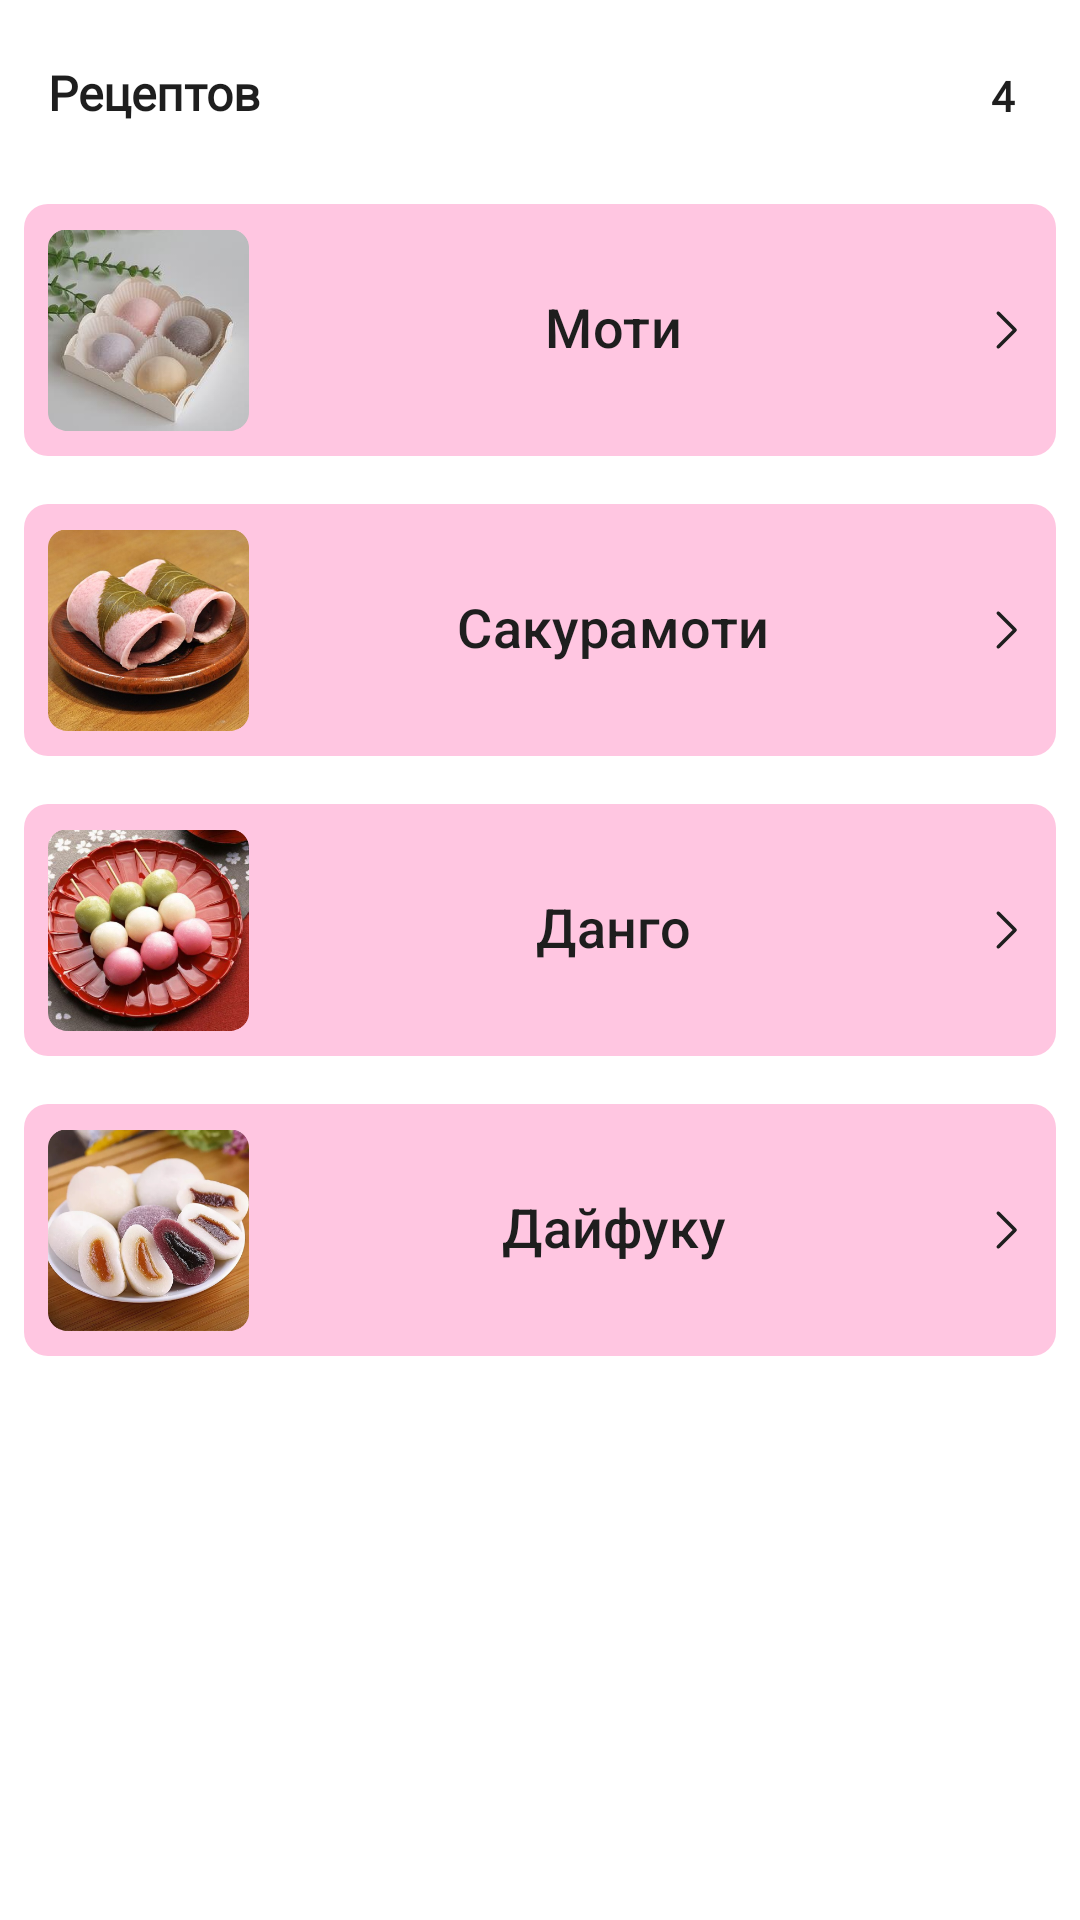

Android layout source for this screen:
<!-- AndroidManifest.xml: application theme Theme.Sacura -->
<!-- res/layout/fragment_fourth.xml -->
<?xml version="1.0" encoding="utf-8"?>
<LinearLayout xmlns:android="http://schemas.android.com/apk/res/android"
    xmlns:app="http://schemas.android.com/apk/res-auto"
    xmlns:tools="http://schemas.android.com/tools"
    android:id="@+id/firstClass_item"
    android:layout_width="match_parent"
    android:layout_height="match_parent"
    android:background="@color/white"
    android:orientation="vertical"
    tools:context=".ui.FragmentThird">

    <LinearLayout
        android:id="@+id/top_container"
        android:layout_width="fill_parent"
        android:layout_height="60dp"
        android:orientation="horizontal">

        <LinearLayout
            android:layout_width="wrap_content"
            android:layout_height="match_parent"
            android:layout_marginStart="16dp"
            android:gravity="start">
            <TextView
                android:id="@+id/class_text1_id"
                android:layout_width="86dp"
                android:layout_height="26dp"
                android:layout_marginTop="20dp"
                android:fontFamily="@font/roboto"
                android:gravity="start"
                android:text="@string/class_text"
                android:textAlignment="textStart"
                android:textColor="@color/main_dark"
                android:textSize="16sp"
                android:textStyle="bold" />
        </LinearLayout>

        <LinearLayout
            android:layout_width="fill_parent"
            android:layout_height="match_parent"
            android:layout_marginEnd="16dp"
            android:gravity="end">
            <TextView
                android:id="@+id/class_count"
                android:layout_width="19dp"
                android:layout_height="22dp"
                android:layout_marginStart="300dp"
                android:layout_marginTop="21dp"
                android:layout_marginBottom="670dp"
                android:fontFamily="@font/roboto"
                android:gravity="center"
                android:text="4"
                android:textAlignment="center"
                android:textColor="@color/main_dark"
                android:textSize="14sp"
                android:textStyle="bold" />
        </LinearLayout>
    </LinearLayout>

    <com.google.android.material.chip.Chip
        android:id="@+id/chip"
        android:layout_width="fill_parent"
        android:layout_height="100dp"
        android:layout_marginStart="8dp"
        android:layout_marginEnd="8dp"
        android:fontFamily="@font/roboto"
        android:text="@string/tab4_class1_name"
        android:textAlignment="center"
        android:textSize="18sp"
        android:textStyle="bold"
        app:chipBackgroundColor="@color/main_light_color"
        android:textColor="@color/main_dark"
        app:chipIcon="@drawable/tab4_class1_corner"
        app:closeIconTint="@color/main_dark"
        app:chipIconSize="67dp"
        app:chipIconVisible="true"
        app:chipStrokeColor="#00FFFFFF"
        app:chipSurfaceColor="#00FFFFFF"
        app:closeIcon="@drawable/back_icon"
        app:closeIconVisible="true" />

    <com.google.android.material.chip.Chip
        android:id="@+id/chip1"
        android:layout_width="fill_parent"
        android:layout_height="100dp"
        android:layout_marginStart="8dp"
        android:layout_marginEnd="8dp"
        android:fontFamily="@font/roboto"
        android:text="@string/tab4_class2_name"
        android:textAlignment="center"
        android:textSize="18sp"
        android:textStyle="bold"
        app:chipBackgroundColor="@color/main_light_color"
        android:textColor="@color/main_dark"
        app:chipIcon="@drawable/tab4_class2_corner"
        app:closeIconTint="@color/main_dark"
        app:chipIconSize="67dp"
        app:chipIconVisible="true"
        app:chipStrokeColor="#00FFFFFF"
        app:chipSurfaceColor="#00FFFFFF"
        app:closeIcon="@drawable/back_icon"
        app:closeIconVisible="true" />

    <com.google.android.material.chip.Chip
        android:id="@+id/chip2"
        android:layout_width="fill_parent"
        android:layout_height="100dp"
        android:layout_marginStart="8dp"
        android:layout_marginEnd="8dp"
        android:fontFamily="@font/roboto"
        android:text="@string/tab4_class3_name"
        android:textAlignment="center"
        android:textSize="18sp"
        android:textStyle="bold"
        app:chipBackgroundColor="@color/main_light_color"
        android:textColor="@color/main_dark"
        app:chipIcon="@drawable/tab4_class3_corner"
        app:closeIconTint="@color/main_dark"
        app:chipIconSize="67dp"
        app:chipIconVisible="true"
        app:chipStrokeColor="#00FFFFFF"
        app:chipSurfaceColor="#00FFFFFF"
        app:closeIcon="@drawable/back_icon"
        app:closeIconVisible="true" />

    <com.google.android.material.chip.Chip
        android:id="@+id/chip3"
        android:layout_width="fill_parent"
        android:layout_height="100dp"
        android:layout_marginStart="8dp"
        android:layout_marginEnd="8dp"
        android:fontFamily="@font/roboto"
        android:text="@string/tab4_class4_name"
        android:textAlignment="center"
        android:textSize="18sp"
        android:textStyle="bold"
        app:chipBackgroundColor="@color/main_light_color"
        android:textColor="@color/main_dark"
        app:chipIcon="@drawable/tab4_class4_corner"
        app:closeIconTint="@color/main_dark"
        app:chipIconSize="67dp"
        app:chipIconVisible="true"
        app:chipStrokeColor="#00FFFFFF"
        app:chipSurfaceColor="#00FFFFFF"
        app:closeIcon="@drawable/back_icon"
        app:closeIconVisible="true" />

</LinearLayout>
<!-- resources referenced by this layout -->
<resources>
  <color name="main_dark">#1E1E1E</color>
  <color name="main_light_color">#FFC6E1</color>
  <color name="white">#FFFFFFFF</color>
  <!-- drawable back_icon (drawable) -->
  <vector xmlns:android="http://schemas.android.com/apk/res/android"
      android:width="24dp"
      android:height="24dp"
      android:viewportWidth="24"
      android:viewportHeight="24">
    <path
        android:pathData="M8.47,3.97C8.763,3.677 9.237,3.677 9.53,3.97L17.03,11.47C17.323,11.763 17.323,12.237 17.03,12.53L9.53,20.03C9.237,20.323 8.763,20.323 8.47,20.03C8.177,19.737 8.177,19.263 8.47,18.97L15.439,12L8.47,5.03C8.177,4.737 8.177,4.263 8.47,3.97Z"
        android:fillColor="#1E1E1E"
        android:fillType="evenOdd"/>
  </vector>
  <!-- drawable tab4_class1_corner: png bitmap (drawable, 135233 bytes) -->
  <!-- drawable tab4_class2_corner: png bitmap (drawable, 238356 bytes) -->
  <!-- drawable tab4_class3_corner: png bitmap (drawable, 266110 bytes) -->
  <!-- drawable tab4_class4_corner: png bitmap (drawable, 214296 bytes) -->
  <string name="class_text">Рецептов</string>
  <string name="tab4_class1_name">Моти</string>
  <string name="tab4_class2_name">Сакурамоти</string>
  <string name="tab4_class3_name">Данго</string>
  <string name="tab4_class4_name">Дайфуку</string>
  <style name="Theme.Sacura" parent="Base.Theme.Sacura" />
  <style name="Base.Theme.Sacura" parent="Theme.Material3.Light.NoActionBar">
          
          <item name="android:statusBarColor">@color/main_color</item>
      </style>
  <color name="main_color">#B30056</color>
</resources>
